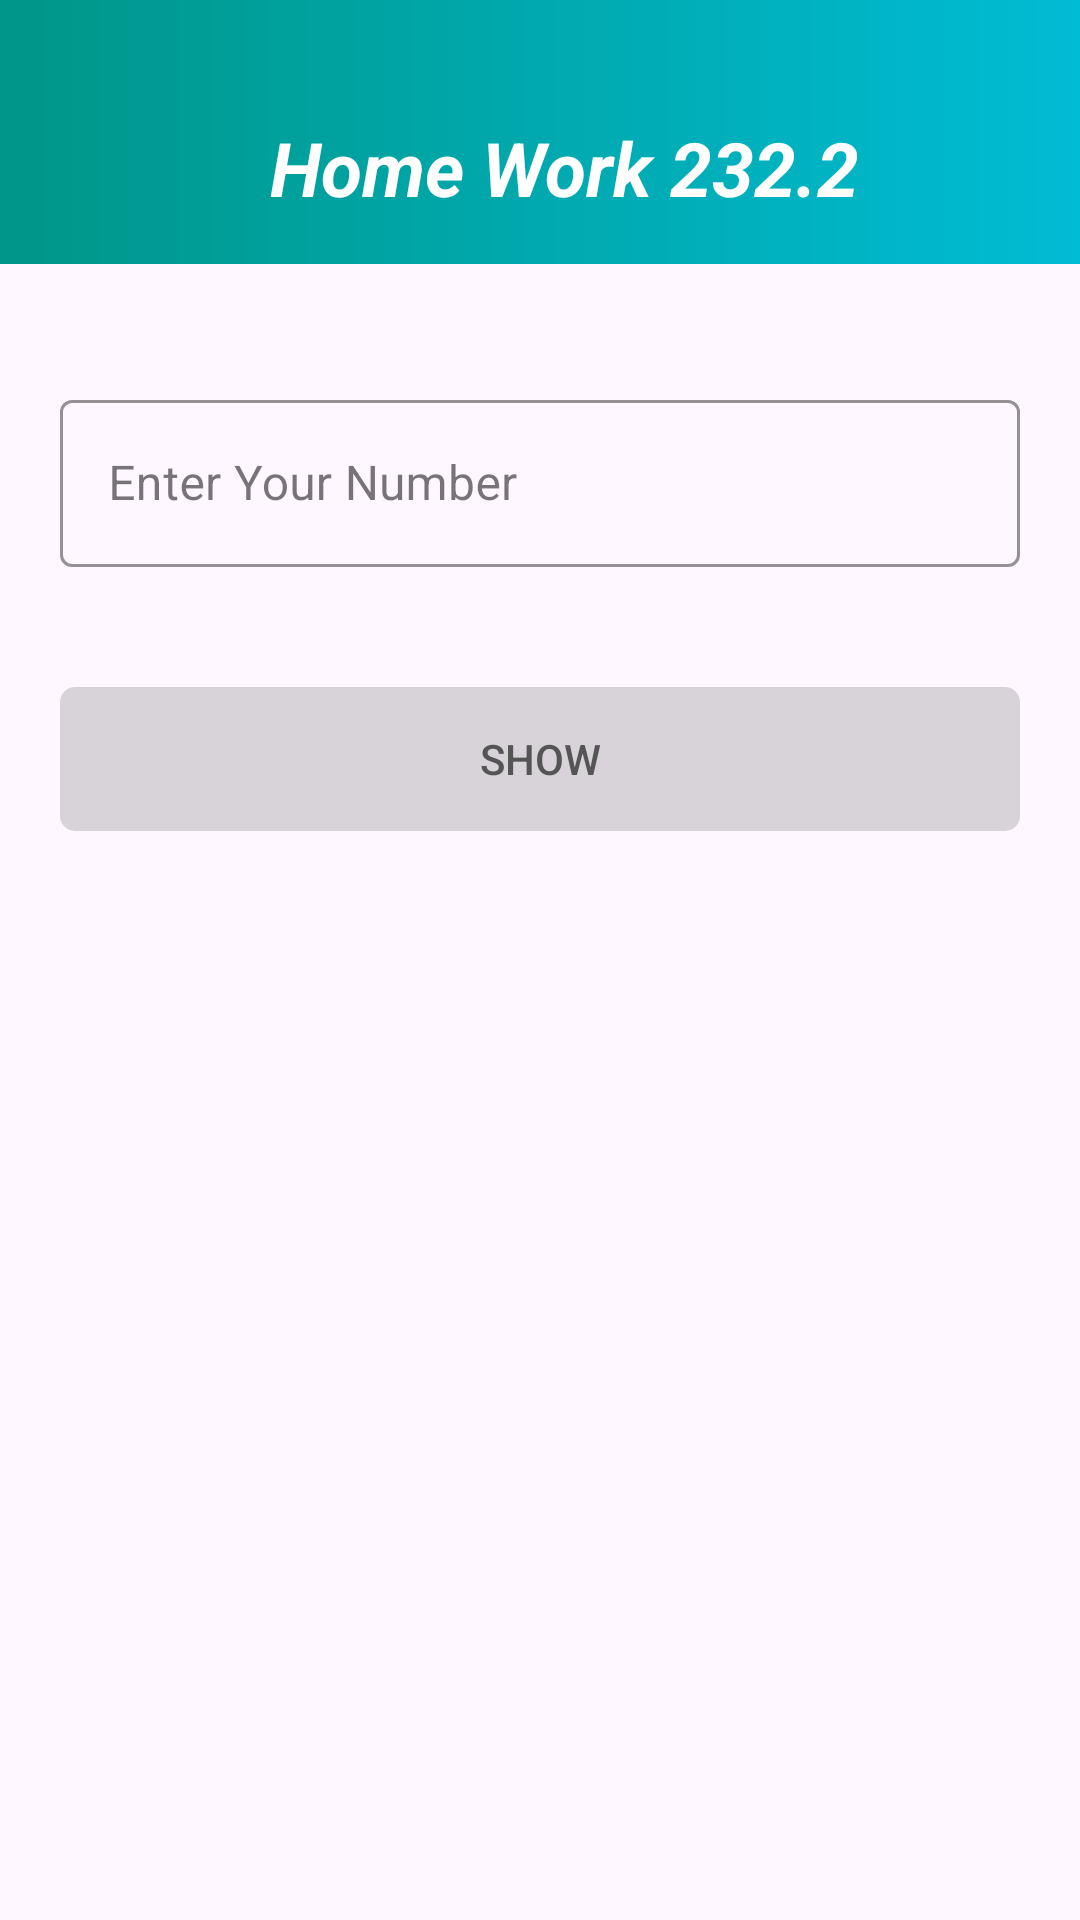

Android layout source for this screen:
<!-- AndroidManifest.xml: application theme Theme.HomeWork2471 -->
<!-- res/layout/home_work_232_2.xml -->
<?xml version="1.0" encoding="utf-8"?>
<LinearLayout xmlns:android="http://schemas.android.com/apk/res/android"
    xmlns:app="http://schemas.android.com/apk/res-auto"
    xmlns:tools="http://schemas.android.com/tools"
    android:layout_width="match_parent"
    android:layout_height="match_parent"
    android:orientation="vertical"
    tools:context=".HomeWork232_2">

    <LinearLayout
        android:layout_width="match_parent"
        android:layout_height="wrap_content"
        android:background="@drawable/custom_toolbar_232_2"
        >

        <androidx.appcompat.widget.Toolbar
            android:layout_width="match_parent"
            android:layout_height="?attr/actionBarSize"
            android:layout_marginTop="24dp"
            >
            <TextView
                android:layout_width="match_parent"
                android:layout_height="wrap_content"
                android:text="Home Work 232.2"
                android:gravity="center"
                android:textStyle="bold|italic"
                android:textColor="@color/white"
                android:textSize="25sp"
                />

        </androidx.appcompat.widget.Toolbar>

    </LinearLayout>

    <LinearLayout
        android:layout_width="match_parent"
        android:layout_height="match_parent"
        android:layout_marginTop="20dp"
        android:orientation="vertical">

        <com.google.android.material.textfield.TextInputLayout
            style="@style/Widget.MaterialComponents.TextInputLayout.OutlinedBox"
            android:theme="@style/HomeWork232.2.TextInputEditText.Outlined"
            android:layout_width="match_parent"
            android:layout_height="wrap_content"
            android:hint="Enter Your Number"
            android:layout_margin="20dp"
            app:boxStrokeColor="#009688"
            app:hintTextColor="#009688"
            app:endIconTint="#009688"
            app:endIconMode="clear_text"
            >

            <com.google.android.material.textfield.TextInputEditText
                android:id="@+id/editText"
                android:layout_width="match_parent"
                android:layout_height="wrap_content"
                android:inputType="number"
                android:maxLength="3"
                />
        </com.google.android.material.textfield.TextInputLayout>

        <androidx.appcompat.widget.AppCompatButton
            android:id="@+id/button"
            android:layout_width="match_parent"
            android:layout_height="wrap_content"
            android:textColor="@drawable/btc"
            android:text="Show"
            android:layout_margin="20dp"
            android:background="@drawable/custom_button_232_2"
            android:enabled="false"
            />

        <LinearLayout
            android:visibility="gone"
            android:id="@+id/layView"
            android:layout_width="match_parent"
            android:layout_height="wrap_content"
            android:layout_margin="20dp"
            android:gravity="center"
            android:background="@drawable/custom_button_232_2"
            android:padding="20dp"
            >

            <ScrollView
                android:layout_width="wrap_content"
                android:layout_height="wrap_content"
                android:scrollbars="none"
                >
                <LinearLayout
                    android:layout_width="wrap_content"
                    android:layout_height="wrap_content"
                    android:orientation="vertical"
                    >
                    <TextView
                        android:id="@+id/textView"
                        android:layout_width="wrap_content"
                        android:layout_height="wrap_content"
                        android:layout_gravity="center"
                        android:gravity="center"
                        android:text="@string/app_name"
                        android:textColor="@color/white"
                        android:textSize="25sp"
                        android:textStyle="bold"
                        android:lineSpacingExtra="5dp"
                        />
                </LinearLayout>
            </ScrollView>

        </LinearLayout>

    </LinearLayout>

</LinearLayout>
<!-- resources referenced by this layout -->
<resources>
  <!-- drawable btc (drawable) -->
  <?xml version="1.0" encoding="utf-8"?>
  <selector xmlns:android="http://schemas.android.com/apk/res/android">
  
      <item android:state_enabled="true" android:color="@color/white"/>
      <item android:state_enabled="false" android:color="#555555"/>
  </selector>
  <!-- drawable custom_button_232_2 (drawable) -->
  <?xml version="1.0" encoding="utf-8"?>
  <ripple xmlns:android="http://schemas.android.com/apk/res/android"
      android:color="@color/black">
  
      <item>
          <selector>
              <item android:state_enabled="true">
                  <shape android:shape="rectangle">
                      <solid android:color="#009688"/>
                      <corners android:radius="5dp"/>
                  </shape>
              </item>
  
              <item android:state_enabled="false">
                  <shape android:shape="rectangle">
                      <solid android:color="#26000000"/>
                      <corners android:radius="5dp"/>
                  </shape>
              </item>
          </selector>
      </item>
  
  </ripple>
  <!-- drawable custom_toolbar_232_2 (drawable) -->
  <?xml version="1.0" encoding="utf-8"?>
  <shape xmlns:android="http://schemas.android.com/apk/res/android"
      android:shape="rectangle"
      >
  
      <gradient android:startColor="#009688"
          android:endColor="#00BCD4"
          />
  
  </shape>
  <string name="app_name">Home Work 247.1</string>
  <style name="HomeWork232.2.TextInputEditText.Outlined" parent="">
          <item name="colorControlActivated">#009688</item>
      </style>
  <style name="Theme.HomeWork2471" parent="Base.Theme.HomeWork2471" />
  <style name="Base.Theme.HomeWork2471" parent="Theme.Material3.DayNight.NoActionBar">
          
          
      </style>
  <!-- not gathered from this repository: default colours our renderer supplied (Android Studio template values) -->
  <color name="black">#FF000000</color>
  <color name="white">#FFFFFFFF</color>
</resources>
